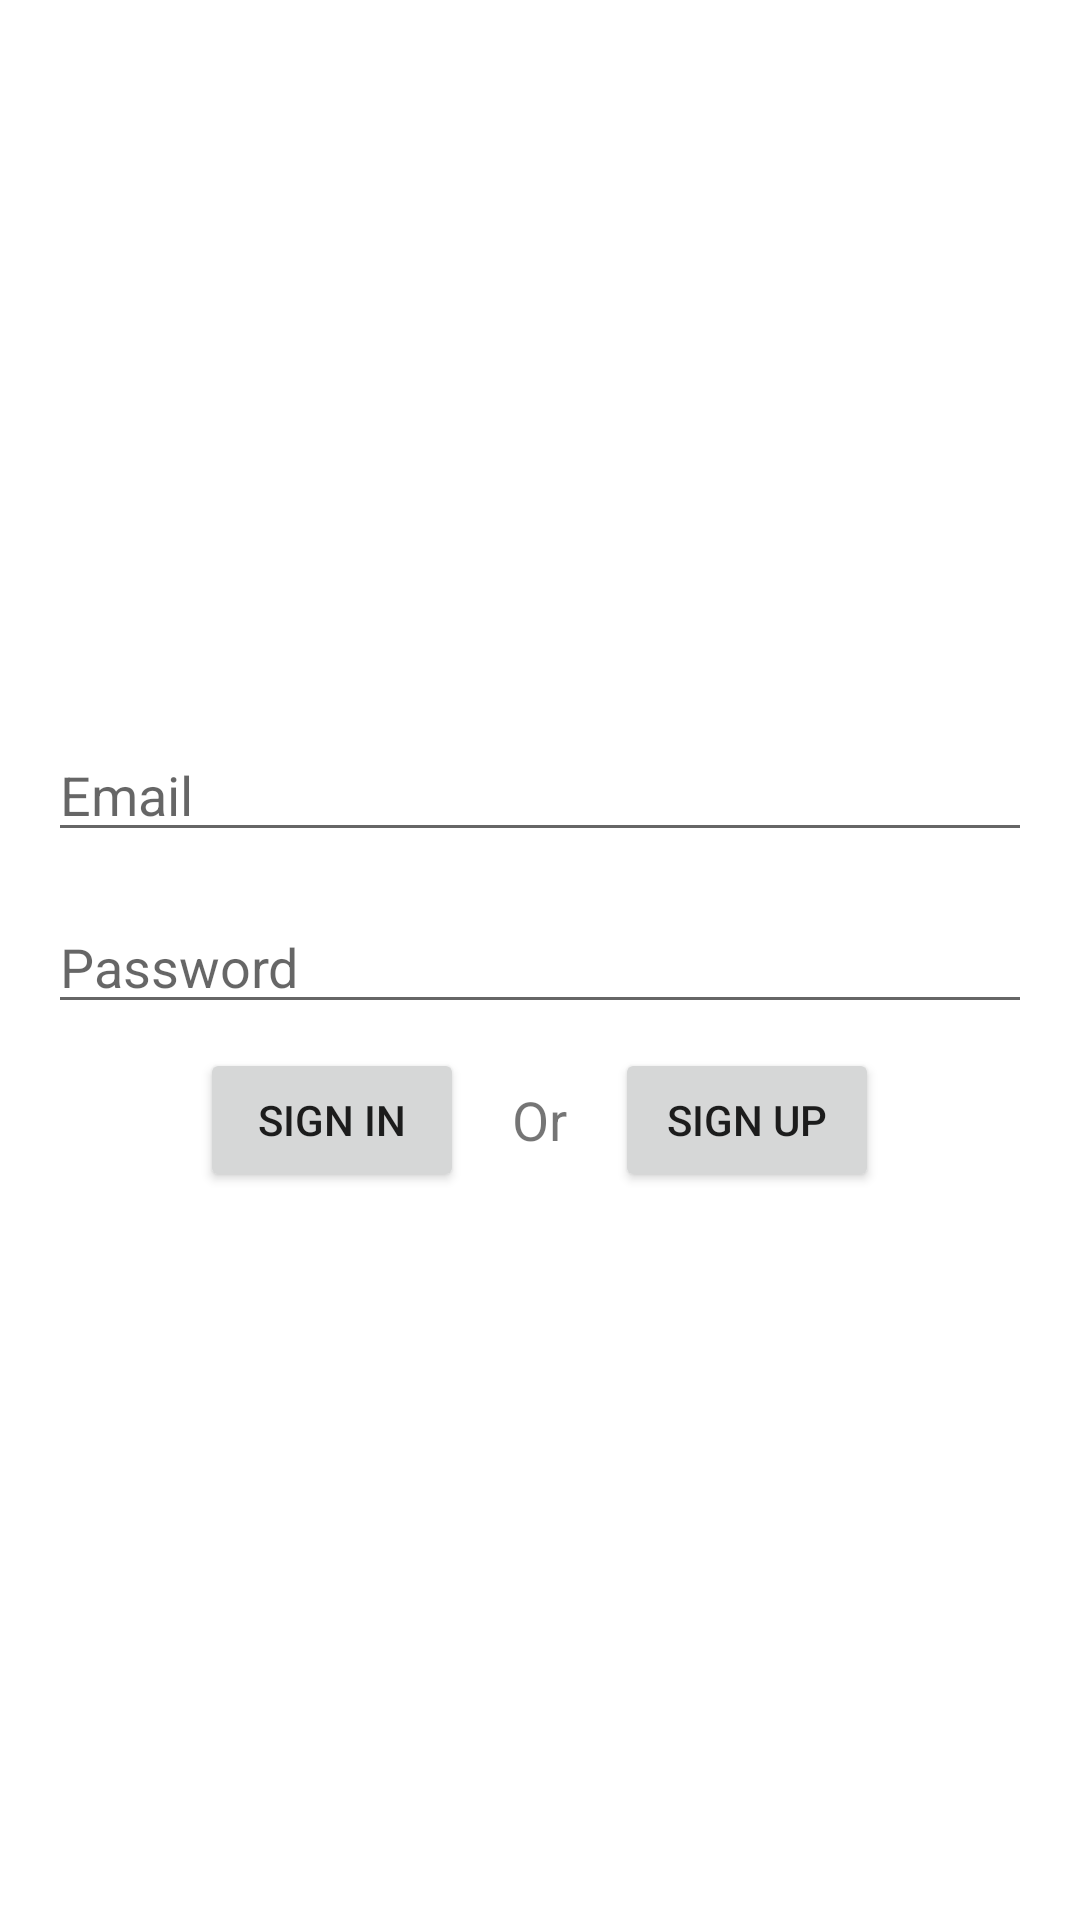

Write the Android layout XML for this screen, with the resource values it uses.
<!-- AndroidManifest.xml: application theme Theme.MemoryEye -->
<!-- res/layout/activity_login.xml -->
<?xml version="1.0" encoding="utf-8"?>
<androidx.constraintlayout.widget.ConstraintLayout xmlns:android="http://schemas.android.com/apk/res/android"
    xmlns:app="http://schemas.android.com/apk/res-auto"
    xmlns:tools="http://schemas.android.com/tools"
    android:layout_width="match_parent"
    android:layout_height="match_parent"
    tools:context=".view.LoginActivity"
    android:padding="16dp">

    <ProgressBar
        android:id="@+id/loginProgress"
        style="?android:attr/progressBarStyleLarge"
        android:layout_width="wrap_content"
        android:layout_height="wrap_content"
        android:visibility="gone"
        app:layout_constraintBottom_toBottomOf="parent"
        app:layout_constraintEnd_toEndOf="parent"
        app:layout_constraintStart_toStartOf="parent"
        app:layout_constraintTop_toTopOf="parent" />

    <LinearLayout
        android:id="@+id/emailLoginForm"
        android:layout_width="match_parent"
        android:layout_height="wrap_content"
        android:orientation="vertical"
        app:layout_constraintBottom_toBottomOf="parent"
        app:layout_constraintEnd_toEndOf="parent"
        app:layout_constraintStart_toStartOf="parent"
        app:layout_constraintTop_toTopOf="parent"
        android:gravity="center">

        <AutoCompleteTextView
            android:id="@+id/email"
            android:layout_width="match_parent"
            android:layout_height="wrap_content"
            android:layout_marginBottom="8dp"
            android:hint="@string/email_hint"
            android:inputType="textEmailAddress"
            android:maxLines="1" />

        <EditText
            android:id="@+id/password"
            android:layout_width="match_parent"
            android:layout_height="wrap_content"
            android:layout_marginTop="8dp"
            android:layout_marginBottom="8dp"
            android:hint="@string/password_hint"
            android:inputType="textPassword"
            android:maxLines="1" />

        <LinearLayout
            android:layout_width="match_parent"
            android:layout_height="match_parent"
            android:orientation="horizontal"
            android:gravity="center">

            <Button
                android:id="@+id/signInButton"
                android:layout_width="wrap_content"
                android:layout_height="wrap_content"
                android:layout_marginRight="16dp"
                android:text="@string/signin_button_text"/>

            <TextView
                android:id="@+id/orText"
                android:layout_width="wrap_content"
                android:layout_height="wrap_content"
                android:gravity="center_horizontal"
                android:text="@string/or_text"
                android:textSize="18sp" />

            <Button
                android:id="@+id/createAccountSignInButton"
                android:layout_width="wrap_content"
                android:layout_height="wrap_content"
                android:layout_marginLeft="16dp"
                android:text="@string/create_text"/>
        </LinearLayout>
    </LinearLayout>


</androidx.constraintlayout.widget.ConstraintLayout>
<!-- resources referenced by this layout -->
<resources>
  <string name="create_text">Sign up</string>
  <string name="email_hint">Email</string>
  <string name="or_text">Or</string>
  <string name="password_hint">Password</string>
  <string name="signin_button_text">Sign in</string>
  <style name="Theme.MemoryEye" parent="Theme.MaterialComponents.DayNight.DarkActionBar">
          
          <item name="colorPrimary">@color/purple_500</item>
          <item name="colorPrimaryVariant">@color/purple_700</item>
          <item name="colorOnPrimary">@color/white</item>
          
          <item name="colorSecondary">@color/teal_200</item>
          <item name="colorSecondaryVariant">@color/teal_700</item>
          <item name="colorOnSecondary">@color/black</item>
          
          <item name="android:statusBarColor" tools:targetApi="l">?attr/colorPrimaryVariant</item>
          
      </style>
  <!-- not gathered from this repository: default colours our renderer supplied (Android Studio template values) -->
  <color name="purple_500">#FF6200EE</color>
  <color name="purple_700">#FF3700B3</color>
  <color name="teal_200">#FF03DAC5</color>
  <color name="teal_700">#FF018786</color>
  <color name="black">#FF000000</color>
  <color name="white">#FFFFFFFF</color>
</resources>
